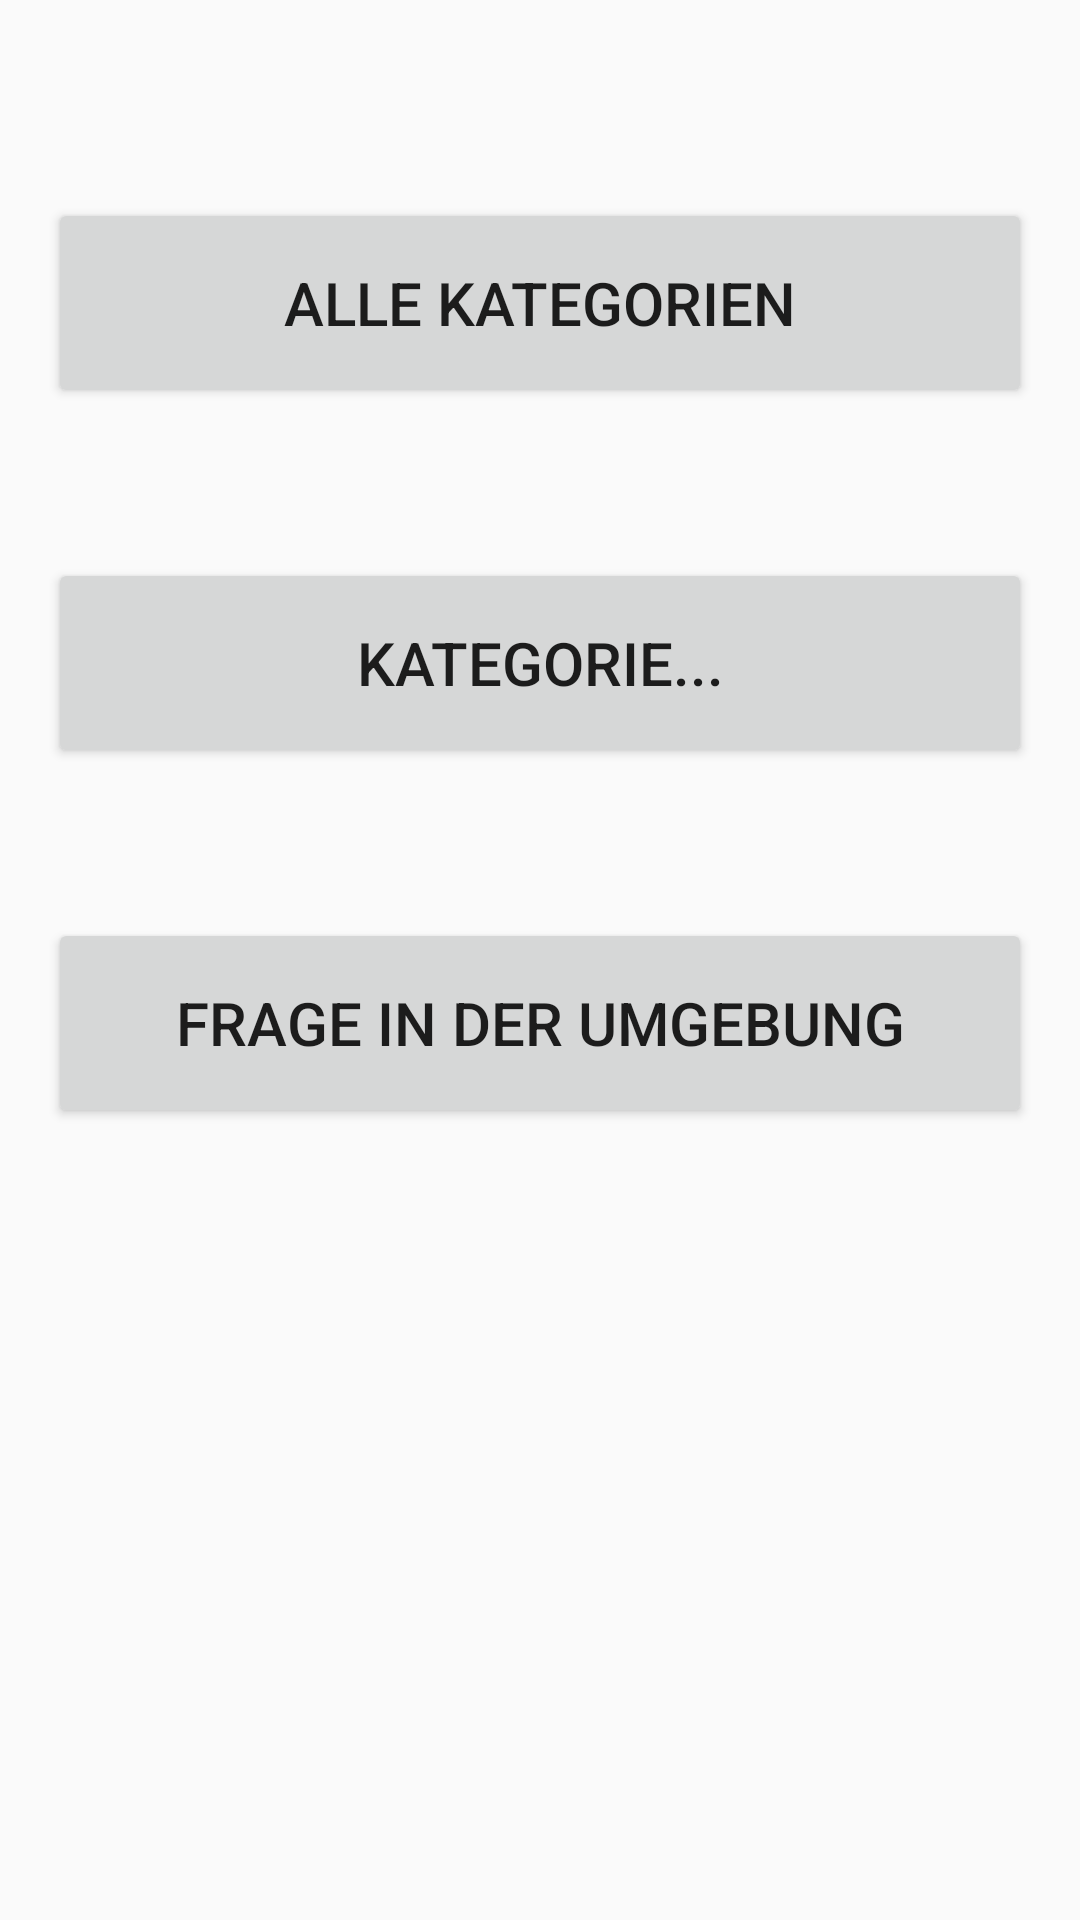

Write the Android layout XML for this screen, with the resource values it uses.
<!-- AndroidManifest.xml: application theme AppTheme -->
<!-- res/layout/activity_frage_anzeigen.xml -->
<?xml version="1.0" encoding="utf-8"?>
<LinearLayout xmlns:android="http://schemas.android.com/apk/res/android"
    xmlns:tools="http://schemas.android.com/tools"
    android:layout_width="match_parent"
    android:layout_height="match_parent"
    android:paddingBottom="@dimen/activity_vertical_margin"
    android:paddingLeft="@dimen/activity_horizontal_margin"
    android:paddingRight="@dimen/activity_horizontal_margin"
    android:paddingTop="@dimen/activity_vertical_margin"
    tools:context=".FrageAnzeigenActivity"
    android:orientation="vertical"
    android:weightSum="1">


    <Button
        android:layout_width="match_parent"
        android:layout_height="70dp"
        android:text="@string/alle_kaetg_btn"
        android:id="@+id/alleKategorien"
        android:layout_gravity="center_horizontal"
        android:layout_marginTop="50dp"
        android:onClick="alleKategorien"
        android:textSize="20dp" />

    <Button
        android:layout_width="match_parent"
        android:layout_height="70dp"
        android:text="@string/eine_kateg_btn"
        android:id="@+id/kategorie"
        android:layout_gravity="center_horizontal"
        android:layout_marginTop="50dp"
        android:textSize="20dp"
        android:onClick="kategorie"/>

    <Button
        android:layout_width="match_parent"
        android:layout_height="70dp"
        android:text="@string/umgebung_kateg_btn"
        android:id="@+id/umgebung"
        android:layout_gravity="center_horizontal"
        android:layout_marginTop="50dp"
        android:textSize="20dp"
        android:onClick="umgebung"/>
</LinearLayout>
<!-- resources referenced by this layout -->
<resources>
  <dimen name="activity_horizontal_margin">16dp</dimen>
  <dimen name="activity_vertical_margin">16dp</dimen>
  <string name="alle_kaetg_btn">Alle Kategorien</string>
  <string name="eine_kateg_btn">Kategorie...</string>
  <string name="umgebung_kateg_btn">Frage in der Umgebung</string>
  <style name="AppTheme" parent="Theme.AppCompat.Light.DarkActionBar">
          
          <item name="colorPrimary">@color/black</item>
          <item name="colorPrimaryDark">@color/black</item>
          <item name="colorAccent">@color/blue</item>
      </style>
  <color name="black">#000000</color>
  <color name="blue">#303F9F</color>
</resources>
